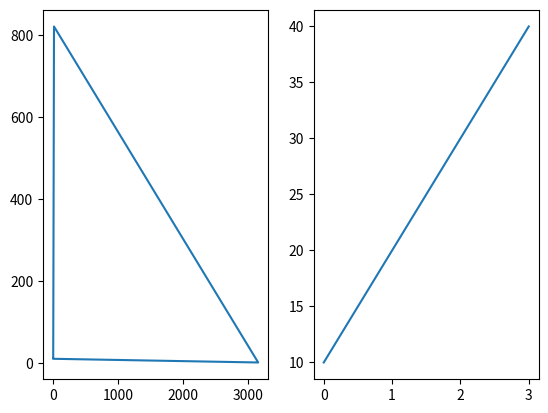

This figure's Python source:
import matplotlib.pyplot as plt
import numpy as np

#plot 1:
x = np.array([0, 12, 3162, 3])
y = np.array([13, 822, 1, 10])

plt.subplot(1, 2, 1)
plt.plot(x,y)

#plot 2:
x = np.array([0, 1, 2, 3])
y = np.array([10, 20, 30, 40])

plt.subplot(1, 2, 2)
plt.plot(x,y)

plt.show()
